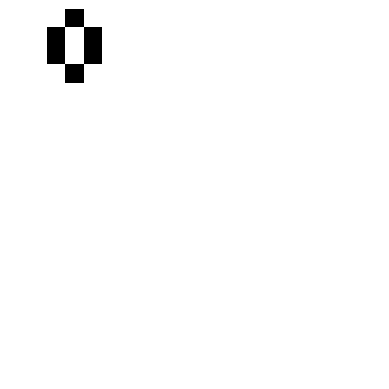

This chart was generated by the following Python code:
import numpy as np
import matplotlib.pyplot as plt
import matplotlib.animation as animation

# set conf
Nr = 20 # rows number
Nc = 20 # columns number
n = 3 # seed matrix dimension (nxn)
S = 10 # number of seeds
G = 100 # number of generations
st = 'rand'


def initialize_grid():
    global n
    universe = np.zeros((Nr, Nc))
    for s in range(S):
        if st == 'rand':
            seed = np.random.randint(2, size=(n, n))
        elif st == 'glider':
            seed = np.array([
                             [0, 1, 0],
                             [0, 0, 1],
                             [1, 1, 1]
                            ])
            n = 3
        x = np.random.randint(Nr)
        y = np.random.randint(Nc)
        X = x%Nr
        Y = y%Nc
        try:
            universe[X:X+n, Y:Y+n] = seed
            print(st, ' seed: ',s,' IN at position: ',X,Y)
        except:
            print(st, ' seed: ',s,' OUT at position: ',X,Y)
    return universe    

    return universe

def cell_check(A):
    newA = A.copy()
    for i in range(Nr):
        for j in range(Nc):
            tot = int(A[(i-1)%Nr,(j-1)%Nc] + A[i,(j-1)%Nc] + A[(i+1)%Nr,(j-1)%Nc] + 
                      A[(i-1)%Nr, j] + A[(i+1)%Nr, j] +
                      A[(i-1)%Nr, (j+1)%Nc] + A[i, (j+1)%Nc] + A[(i+1)%Nr,(j+1)%Nc])

            # apply Conway's rules
            if A[i, j]  == 1:
                if (tot < 2) or (tot > 3):
                    newA[i, j] = 0
            else:
                if tot == 3:
                    newA[i, j] = 1
    return newA


def main():
    grid = initialize_grid()

    fig = plt.figure()
    plt.axis('off')
    ims = []

    for g in range(G+1):
        print("Generation: ", g)
        newgrid = cell_check(grid)
        ims.append((plt.imshow(newgrid, cmap='binary'),))
        grid[:] = newgrid[:]

    im_ani = animation.ArtistAnimation(fig, ims, interval=100, blit=True)
    im_ani.save(st+'_conway.gif', writer="imagemagick")


# call main 
if __name__ == '__main__': 
        main() 
